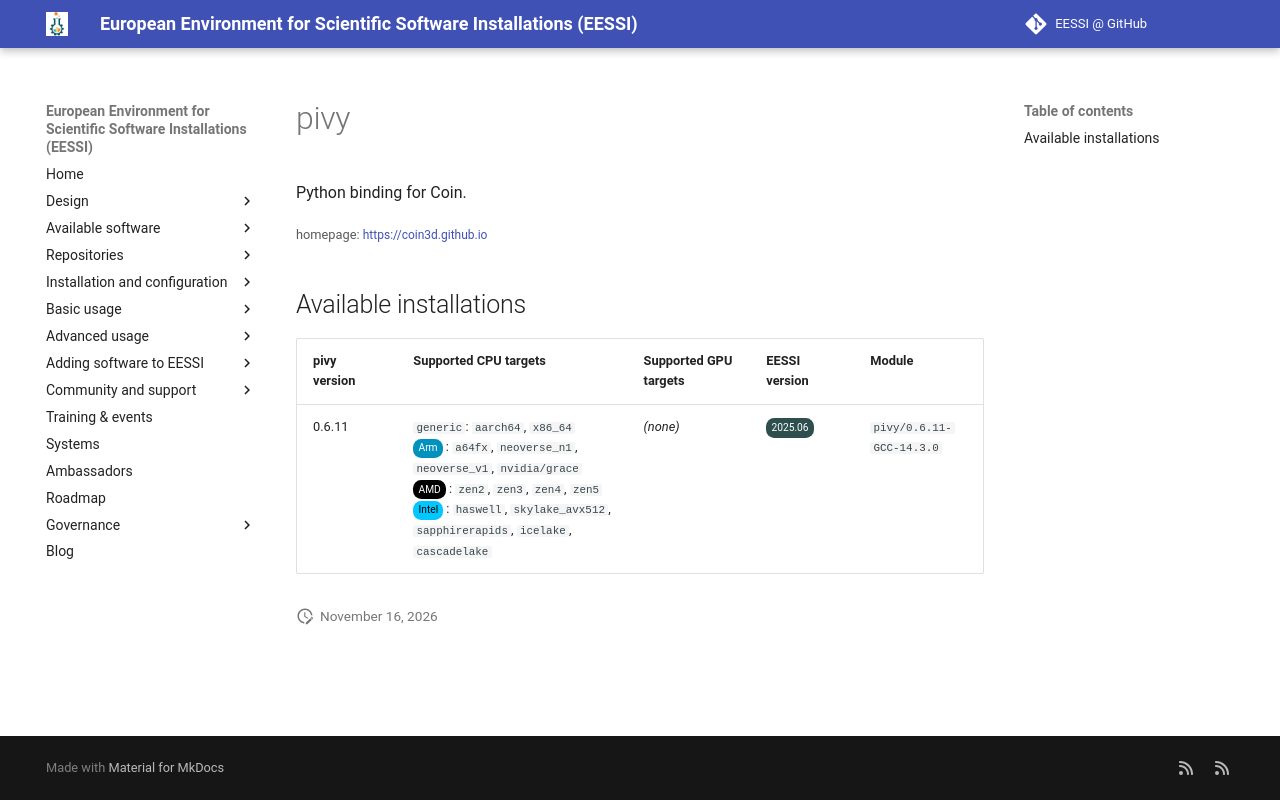

repository: EESSI/docs · page: available_software/detail/pivy/index.html · generator: mkdocs

---
json_ld:
  '@context': https://schema.org
  '@type': SoftwareApplication
  applicationCategory: DeveloperApplication
  description: Python binding for Coin.
  license: Not confirmed
  name: pivy
  offers:
    '@type': Offer
    price: 0
  operatingSystem: LINUX
  review:
    '@type': Review
    author:
      '@type': Organization
      name: EESSI
    reviewBody: Application has been successfully made available on all architectures
      supported by EESSI
    reviewRating:
      '@type': Rating
      ratingValue: 5
  softwareRequirements: See https://www.eessi.io/docs/ for how to make EESSI available
    on your system
  softwareVersion: '[''0.6.11'']'
  url: https://coin3d.github.io
---
# pivy


Python binding for Coin.

<small>homepage: </small><span class="software-link">[https://coin3d.github.io](https://coin3d.github.io)</span>

## Available installations


|pivy version|Supported CPU targets|Supported GPU targets|EESSI version|Module|
| --- | --- | --- | --- | --- |
|0.6.11|`generic`: `aarch64`, `x86_64`<br/><span class="software-cpu-arm">Arm</span>: `a64fx`, `neoverse_n1`, `neoverse_v1`, `nvidia/grace`<br/><span class="software-cpu-amd">AMD</span>: `zen2`, `zen3`, `zen4`, `zen5`<br/><span class="software-cpu-intel">Intel</span>: `haswell`, `skylake_avx512`, `sapphirerapids`, `icelake`, `cascadelake`<br/>|*(none)*|<span class="software-eessi-version-202506">2025.06</span>|`pivy/0.6.11-GCC-14.3.0`|
